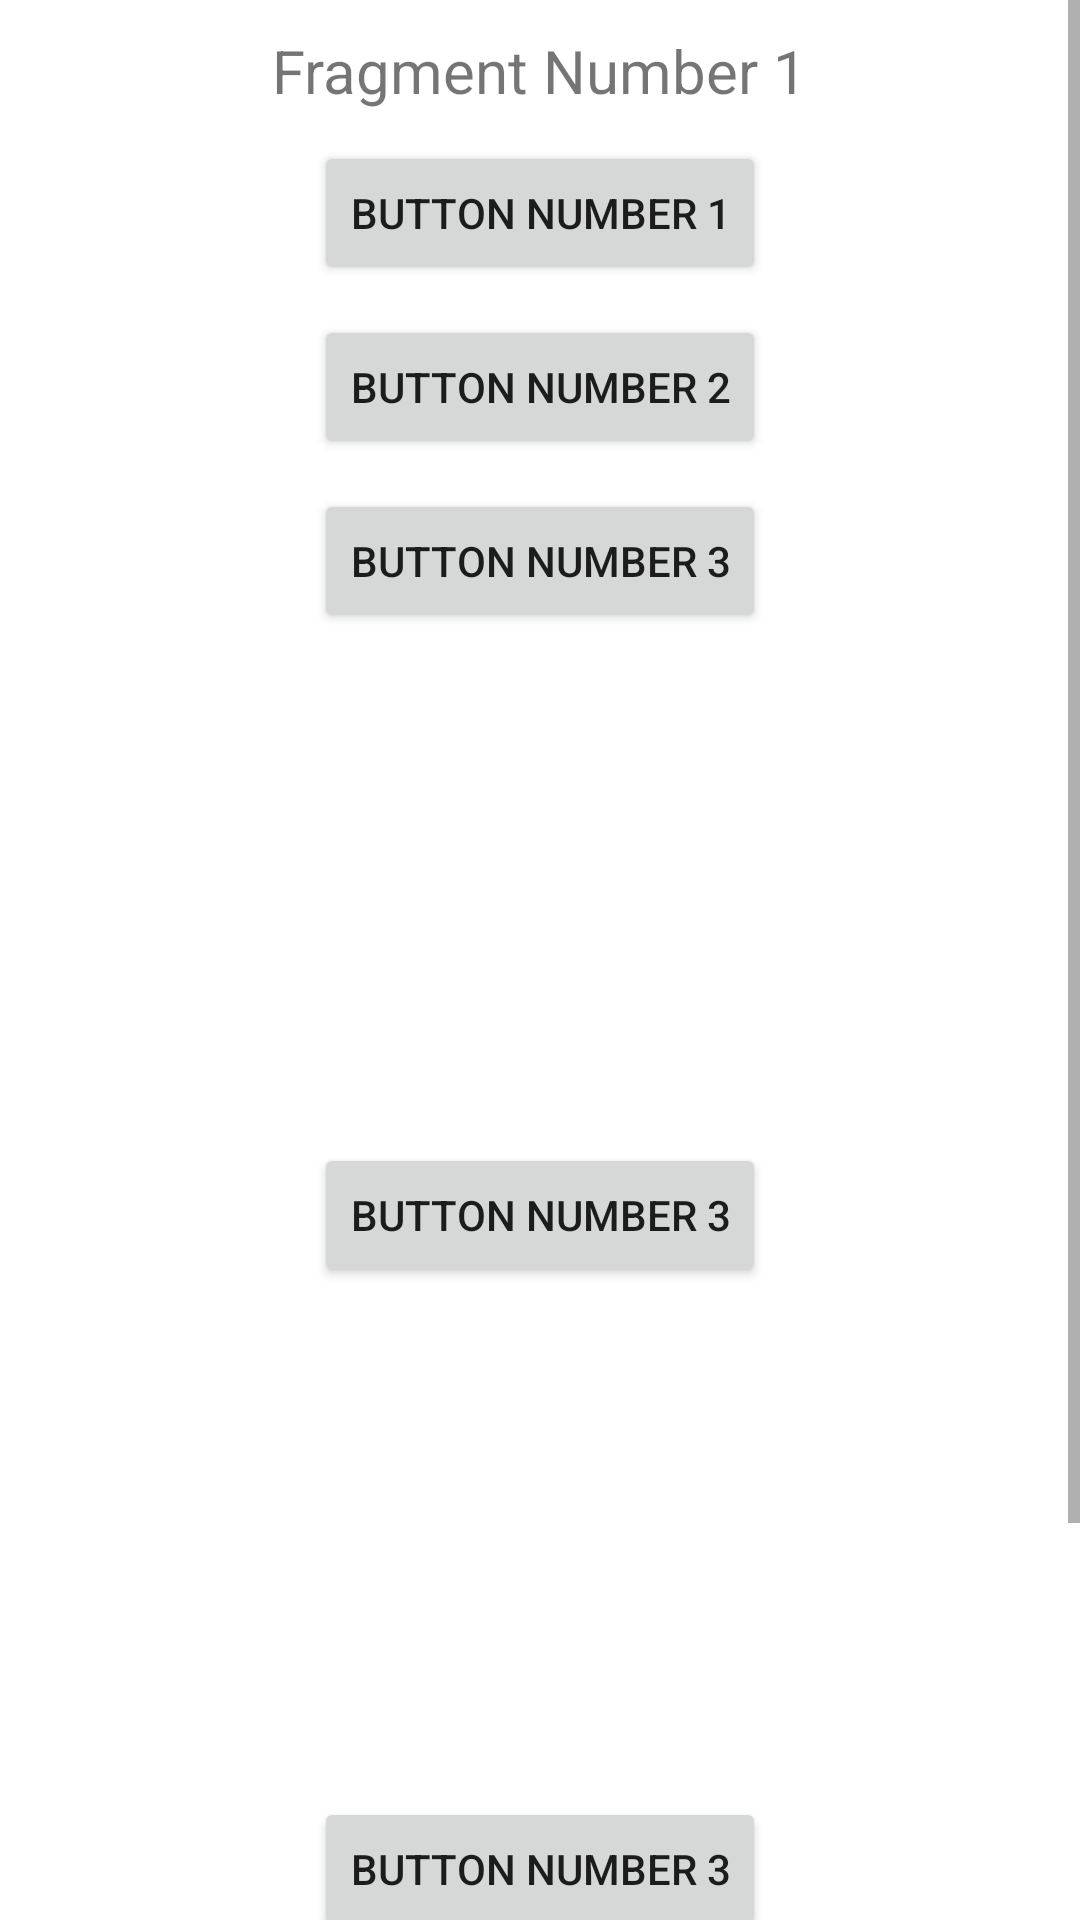

Layout XML and referenced resources for this Android screen:
<!-- AndroidManifest.xml: application theme Theme.DemoAppByusmtip -->
<!-- res/layout/fragment_1.xml -->
<?xml version="1.0" encoding="utf-8"?>
<ScrollView xmlns:android="http://schemas.android.com/apk/res/android"
    xmlns:tools="http://schemas.android.com/tools"
    android:layout_width="match_parent"
    android:layout_height="match_parent"
    android:orientation="vertical"
    android:layout_gravity="center"
    tools:context=".Fragment1">
<LinearLayout
    android:orientation="vertical"
    android:layout_width="match_parent"
    android:layout_height="match_parent">
    <TextView
        android:layout_marginTop="10dp"
        android:layout_gravity="center"
        android:layout_width="wrap_content"
        android:textSize="20dp"
        android:layout_height="wrap_content"
        android:text="Fragment Number 1" />

    <Button
        android:id="@+id/btnOneFragment1"
        android:layout_marginTop="10dp"
        android:layout_gravity="center"
        android:layout_width="wrap_content"
        android:layout_height="wrap_content"
        android:text="Button Number 1" />


    <Button
        android:id="@+id/btnTwoFragment1"
        android:layout_marginTop="10dp"
        android:layout_gravity="center"
        android:layout_width="wrap_content"
        android:layout_height="wrap_content"
        android:text="Button Number 2" />




    <Button
        android:id="@+id/btnThreeFragment1"
        android:layout_marginTop="10dp"
        android:layout_gravity="center"
        android:layout_width="wrap_content"
        android:layout_height="wrap_content"
        android:text="Button Number 3" />


    <ImageView
        android:id="@+id/imgFragment1"
        android:layout_marginTop="10dp"
        android:layout_gravity="center"
        android:layout_width="150dp"
        android:layout_height="150dp"
        android:src="@mipmap/ic_launcher"/>
    <Button
        android:id="@+id/btnFourFragment1"
        android:layout_marginTop="10dp"
        android:layout_gravity="center"
        android:layout_width="wrap_content"
        android:layout_height="wrap_content"
        android:text="Button Number 3" />


    <ImageView
        android:id="@+id/img2Fragment1"
        android:layout_marginTop="10dp"
        android:layout_gravity="center"
        android:layout_width="150dp"
        android:layout_height="150dp"
        android:src="@mipmap/ic_launcher"/>
    <Button
        android:id="@+id/btnFiveFragment1"
        android:layout_marginTop="10dp"
        android:layout_gravity="center"
        android:layout_width="wrap_content"
        android:layout_height="wrap_content"
        android:text="Button Number 3" />


    <ImageView
        android:id="@+id/imgFiveFragment1"
        android:layout_marginTop="10dp"
        android:layout_gravity="center"
        android:layout_width="150dp"
        android:layout_height="150dp"
        android:src="@mipmap/ic_launcher"/>

</LinearLayout>



</ScrollView>
<!-- resources referenced by this layout -->
<resources>
  <style name="Theme.DemoAppByusmtip" parent="Theme.MaterialComponents.DayNight.DarkActionBar">
          
          <item name="colorPrimary">@color/purple_500</item>
          <item name="colorPrimaryVariant">@color/purple_700</item>
          <item name="colorOnPrimary">@color/white</item>
          
          <item name="colorSecondary">@color/teal_200</item>
          <item name="colorSecondaryVariant">@color/teal_700</item>
          <item name="colorOnSecondary">@color/black</item>
          
          <item name="android:statusBarColor">?attr/colorPrimaryVariant</item>
          
      </style>
  <!-- not gathered from this repository: default colours our renderer supplied (Android Studio template values) -->
  <color name="purple_500">#FF6200EE</color>
  <color name="purple_700">#FF3700B3</color>
  <color name="teal_200">#FF03DAC5</color>
  <color name="teal_700">#FF018786</color>
  <color name="black">#FF000000</color>
  <color name="white">#FFFFFFFF</color>
</resources>
